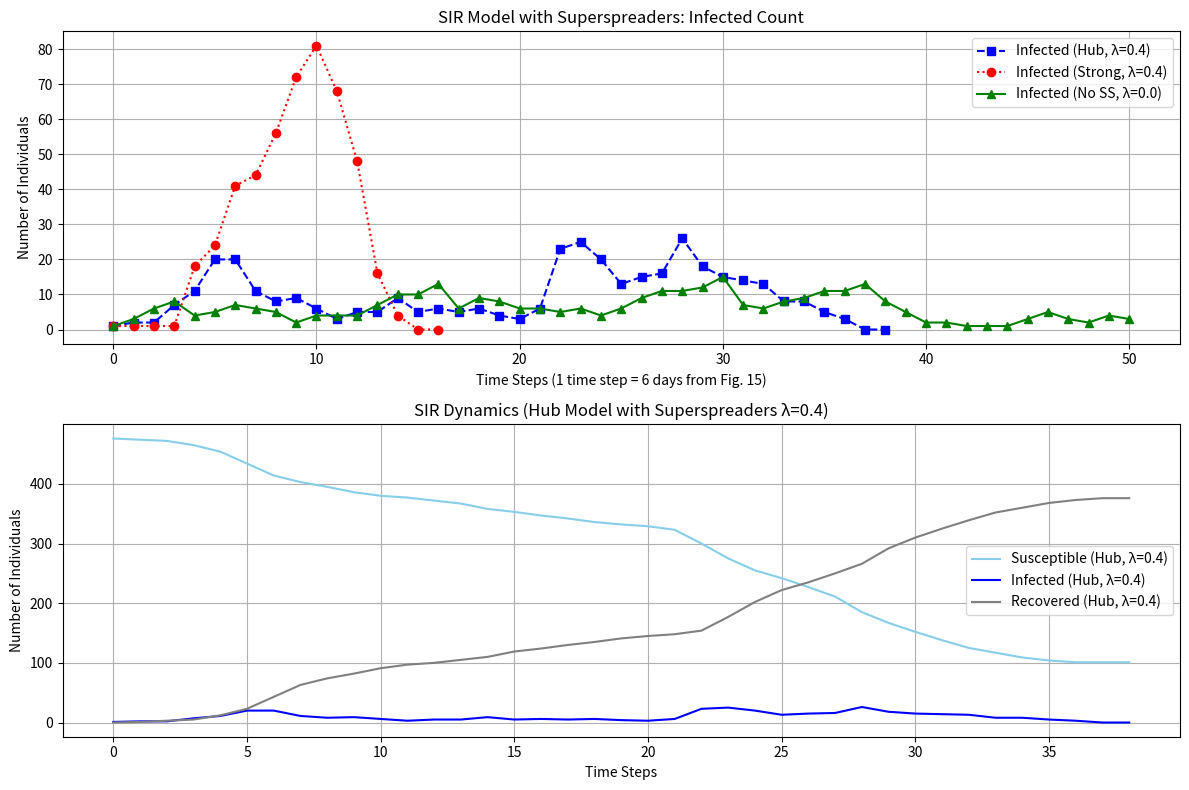

Recreate this plot in Python.
import numpy as np
import matplotlib.pyplot as plt
import random

# Constants for states
SUSCEPTIBLE = 0
INFECTED = 1
RECOVERED = 2

def distance_periodic(pos1, pos2, L):
    """Calculates Euclidean distance with periodic boundary conditions."""
    delta = np.abs(pos1 - pos2)
    delta = np.where(delta > L / 2, L - delta, delta)
    return np.sqrt((delta**2).sum())

class Individual:
    def __init__(self, id, L, is_superspreader=False):
        self.id = id
        self.pos = np.random.rand(2) * L  # Random position in L x L space
        self.state = SUSCEPTIBLE
        self.is_superspreader = is_superspreader
        self.infected_by = -1 # For tracking infection path (optional)
        self.infected_others_count = 0 # For secondary infection stats (optional)

def get_infection_probability(r, r0_eff, w0_eff, alpha_eff):
    """
    Calculates infection probability w(r).
    r: distance
    r0_eff: effective cutoff distance
    w0_eff: effective base probability (or constant probability if alpha_eff=0)
    alpha_eff: exponent for decay
    """
    if r == 0: # Cannot infect self
        return 0.0
    if r <= r0_eff:
        if alpha_eff == 0: # Constant probability (e.g., strong infectiousness superspreader)
            return w0_eff
        else:
            return w0_eff * (1 - r / r0_eff)**alpha_eff
    return 0.0

def run_sir_simulation(
    N=200, L=30.0, 
    r0_normal=3.0,                  
    w0_base=1.0, 
    alpha_normal=2.0, 
    gamma_recovery_prob=1.0, 
    lambda_ss_fraction=0.1, 
    superspreader_model_type="hub",  
    initial_infected_count=1,
    max_time_steps=100,
    verbose=False
):
    """
    Runs the SIR simulation with superspreaders.

    Args:
        N (int): Total number of individuals.
        L (float): Size of the square simulation area (L x L).
        r0_normal (float): Infection cutoff distance for normal individuals.
        w0_base (float): Base infection probability factor (w0 in paper).
        alpha_normal (float): Exponent for normal infection probability decay.
        gamma_recovery_prob (float): Probability of an infected individual recovering in a time step.
        lambda_ss_fraction (float): Fraction of the population that are superspreaders.
        superspreader_model_type (str): "strong" or "hub".
        initial_infected_count (int): Number of initially infected individuals.
        max_time_steps (int): Maximum number of simulation steps.
        verbose (bool): If True, print step-by-step info.

    Returns:
        tuple: (S_counts, I_counts, R_counts, time_points)
               Lists of S, I, R counts and corresponding time points.
    """

    individuals = []
    num_superspreaders = int(N * lambda_ss_fraction)
    superspreader_indices = random.sample(range(N), num_superspreaders)

    for i in range(N):
        is_ss = (i in superspreader_indices)
        individuals.append(Individual(i, L, is_superspreader=is_ss))

    # Initial infection
    infected_indices = random.sample(range(N), initial_infected_count)
    for idx in infected_indices:
        individuals[idx].state = INFECTED
        # Paper: "An initial-infected individual is placed on the bottom of the system"
        # For simplicity, we can just pick randomly or first ones.
        # If specific placement is needed:
        # individuals[idx].pos = np.array([L/2, r0_normal * 0.1]) # Example: bottom center-ish

    # Initialize running counts
    current_S = N - initial_infected_count
    current_I = initial_infected_count
    current_R = 0

    S_counts, I_counts, R_counts = [], [], []
    time_points = []

    for t in range(max_time_steps):
        # Save current counts without recomputing from scratch
        S_counts.append(current_S)
        I_counts.append(current_I)
        R_counts.append(current_R)
        time_points.append(t)

        if verbose:
            print(f"Time {t}: S={current_S}, I={current_I}, R={current_R}")

        if current_I == 0:
            if verbose:
                print("Epidemic died out.")
            break

        # Identify currently infected individuals
        infectors_this_step_indices = [i for i, ind in enumerate(individuals) if ind.state == INFECTED]
        newly_infected_in_this_step_indices = []

        for i_idx in infectors_this_step_indices:
            infector = individuals[i_idx]

            # Determine infection parameters for this infector
            if infector.is_superspreader:
                if superspreader_model_type == "strong":
                    current_r0_eff = r0_normal
                    current_w0_eff = w0_base
                    current_alpha_eff = 0.0
                elif superspreader_model_type == "hub":
                    current_r0_eff = r0_normal * np.sqrt(6)
                    current_w0_eff = w0_base
                    current_alpha_eff = alpha_normal
                else:
                    raise ValueError("Invalid superspreader_model_type")
            else:  # Normal individual
                current_r0_eff = r0_normal
                current_w0_eff = w0_base
                current_alpha_eff = alpha_normal

            # Attempt to infect susceptible individuals
            for s_idx in range(N):
                if individuals[s_idx].state == SUSCEPTIBLE:
                    susceptible_ind = individuals[s_idx]
                    dist = distance_periodic(infector.pos, susceptible_ind.pos, L)
                    
                    prob_infection = get_infection_probability(
                        dist, current_r0_eff, current_w0_eff, current_alpha_eff
                    )

                    if np.random.rand() < prob_infection:
                        if s_idx not in newly_infected_in_this_step_indices:
                            newly_infected_in_this_step_indices.append(s_idx)
                            current_S -= 1  # update running count

            # Recovery attempt for the current infector
            if np.random.rand() < gamma_recovery_prob:
                individuals[i_idx].state = RECOVERED
                current_I -= 1
                current_R += 1

        # Update states of newly infected individuals
        for ni_idx in newly_infected_in_this_step_indices:
            individuals[ni_idx].state = INFECTED
            current_I += 1

    # Append final counts (no loop needed since we're tracking running counts)
    S_counts.append(current_S)
    I_counts.append(current_I)
    R_counts.append(current_R)
    time_points.append(max_time_steps if current_I > 0 else t + 1)
    
    if verbose and current_I > 0 and t == max_time_steps - 1:
        print(f"Time {max_time_steps}: S={S_counts[-1]}, I={I_counts[-1]}, R={R_counts[-1]}")
        print("Max time steps reached.")

    return S_counts, I_counts, R_counts, time_points, individuals


# --- Example Usage and Plotting ---
if __name__ == "__main__":
    N_pop = 477 # From Fig 15 caption
    # rho*pi*r0^2 = 15.0 (from Fig 15 caption)
    # rho = N / L^2
    # N / L^2 * pi * r0^2 = 15.0
    # Let r0_normal_val = 1.0 for simplicity in relative scaling
    # Then N / L^2 * pi = 15.0
    # L^2 = N * pi / 15.0
    # L = sqrt(N * pi / 15.0)

    r0_normal_val = 1.0 # Let's use r0 as a unit length
    target_density_param = 15.0 # This is rho * pi * r0^2
    
    L_val = np.sqrt(N_pop * np.pi * r0_normal_val**2 / target_density_param)
    print(f"N={N_pop}, r0_normal={r0_normal_val:.2f}, Calculated L={L_val:.2f} for density param={target_density_param}")
    
    # Parameters from paper/figures (approximated or stated)
    # w0_base_val = 1.0 (Fig 1, 2 imply w(r)/w0 peaks at 1 or is 1)
    # gamma_recovery_prob_val = 1.0 (stated in paper text "y = 1")
    # alpha_normal_val = 2.0 (stated in paper text "We set a = 2 for the normal...")

    # Run for Hub Model (as it was concluded to be more explanatory)
    S_hub, I_hub, R_hub, t_hub, inds_hub = run_sir_simulation(
        N=N_pop, L=L_val, r0_normal=r0_normal_val,
        w0_base=1.0, alpha_normal=2.0, gamma_recovery_prob=1.0,
        lambda_ss_fraction=0.04, # Fig 15 uses lambda=0.4, but in their system, lambda is density of SS.
                               # The paper is a bit unclear if lambda is fraction or density.
                               # Let's assume fraction here based on "fraction is denoted by lambda".
                               # The caption for Fig 15 is "lambda=0.4".
                               # The definition of lambda is "fraction is denoted by lambda".
                               # This is a bit confusing. CDC says superspreaders infect >10.
                               # SARS patients infecting 12,21,23,40 are SS. In Singapore data [2], there were ~200 cases.
                               # 4 superspreaders out of ~200 cases is ~2%.
                               # Let's try a smaller lambda for now.
                               # The paper's Fig 15 comparison uses lambda=0.4. Let's use that.
        superspreader_model_type="hub",
        max_time_steps=50, # Fig 15 goes up to ~25 "time steps", each is 6 days.
        verbose=True
    )

    # Run for Strong Infectiousness Model
    S_strong, I_strong, R_strong, t_strong, inds_strong = run_sir_simulation(
        N=N_pop, L=L_val, r0_normal=r0_normal_val,
        w0_base=1.0, alpha_normal=2.0, gamma_recovery_prob=1.0,
        lambda_ss_fraction=0.4, # Using paper's value for Fig 15
        superspreader_model_type="strong",
        max_time_steps=50,
        verbose=False
    )
    
    # Run for No Superspreaders
    S_no_ss, I_no_ss, R_no_ss, t_no_ss, inds_no_ss = run_sir_simulation(
        N=N_pop, L=L_val, r0_normal=r0_normal_val,
        w0_base=1.0, alpha_normal=2.0, gamma_recovery_prob=1.0,
        lambda_ss_fraction=0.0, # No superspreaders
        superspreader_model_type="hub", # Model type doesn't matter if lambda is 0
        max_time_steps=50,
        verbose=False
    )


    plt.figure(figsize=(12, 8))

    plt.subplot(2,1,1)
    plt.plot(t_hub, I_hub, label=f"Infected (Hub, λ=0.4)", color='blue', marker='s', linestyle='--')
    plt.plot(t_strong, I_strong, label=f"Infected (Strong, λ=0.4)", color='red', marker='o', linestyle=':')
    plt.plot(t_no_ss, I_no_ss, label=f"Infected (No SS, λ=0.0)", color='green', marker='^', linestyle='-')
    plt.xlabel("Time Steps (1 time step = 6 days from Fig. 15)")
    plt.ylabel("Number of Individuals")
    plt.title("SIR Model with Superspreaders: Infected Count")
    plt.legend()
    plt.grid(True)

    # For Fig 8 comparison - Number of NEWLY infected
    # This requires modifying the simulation to return newly_infected_counts per step
    # The current I_counts are prevalent infected.
    # Epidemic curve in paper's Fig 8 is "number of newly infected individuals per timestep"
    
    # Let's plot the S, I, R for one model
    plt.subplot(2,1,2)
    plt.plot(t_hub, S_hub, label=f"Susceptible (Hub, λ=0.4)", color='skyblue')
    plt.plot(t_hub, I_hub, label=f"Infected (Hub, λ=0.4)", color='blue')
    plt.plot(t_hub, R_hub, label=f"Recovered (Hub, λ=0.4)", color='grey')
    plt.xlabel("Time Steps")
    plt.ylabel("Number of Individuals")
    plt.title("SIR Dynamics (Hub Model with Superspreaders λ=0.4)")
    plt.legend()
    plt.grid(True)

    plt.tight_layout()
    plt.show()

    # To get secondary infection distribution (like Fig 13)
    # You would need to run many simulations and average, or analyze one run.
    # The `inds_hub[i].infected_others_count` (if implemented and filled) would give this.
    # This requires modifications to the main loop to track who infected whom.
    # For example:
    # if np.random.rand() < prob_infection:
    #     if s_idx not in newly_infected_in_this_step_indices:
    #         newly_infected_in_this_step_indices.append(s_idx)
    #         individuals[s_idx].infected_by = infector.id # Track who infected
    #         individuals[i_idx].infected_others_count += 1 # Increment count for infector
            
    # Then after the simulation:
    # secondary_infections = [ind.infected_others_count for ind in inds_hub if ind.infected_others_count > 0 or ind.state != SUSCEPTIBLE]
    # plt.figure()
    # plt.hist(secondary_infections, bins=range(max(secondary_infections)+2), density=True, align='left', rwidth=0.8)
    # plt.xlabel("Number of secondary infections (links)")
    # plt.ylabel("Fraction")
    # plt.title("Distribution of Secondary Infections (Hub Model, one run)")
    # plt.show()